Run: headless pygame with SDL's dummy video driver; simulated clock (each Clock.tick advances the game by its frame time, no real sleeping); random seed 0; keys injected as events and as key.get_pressed() state; no mouse input.
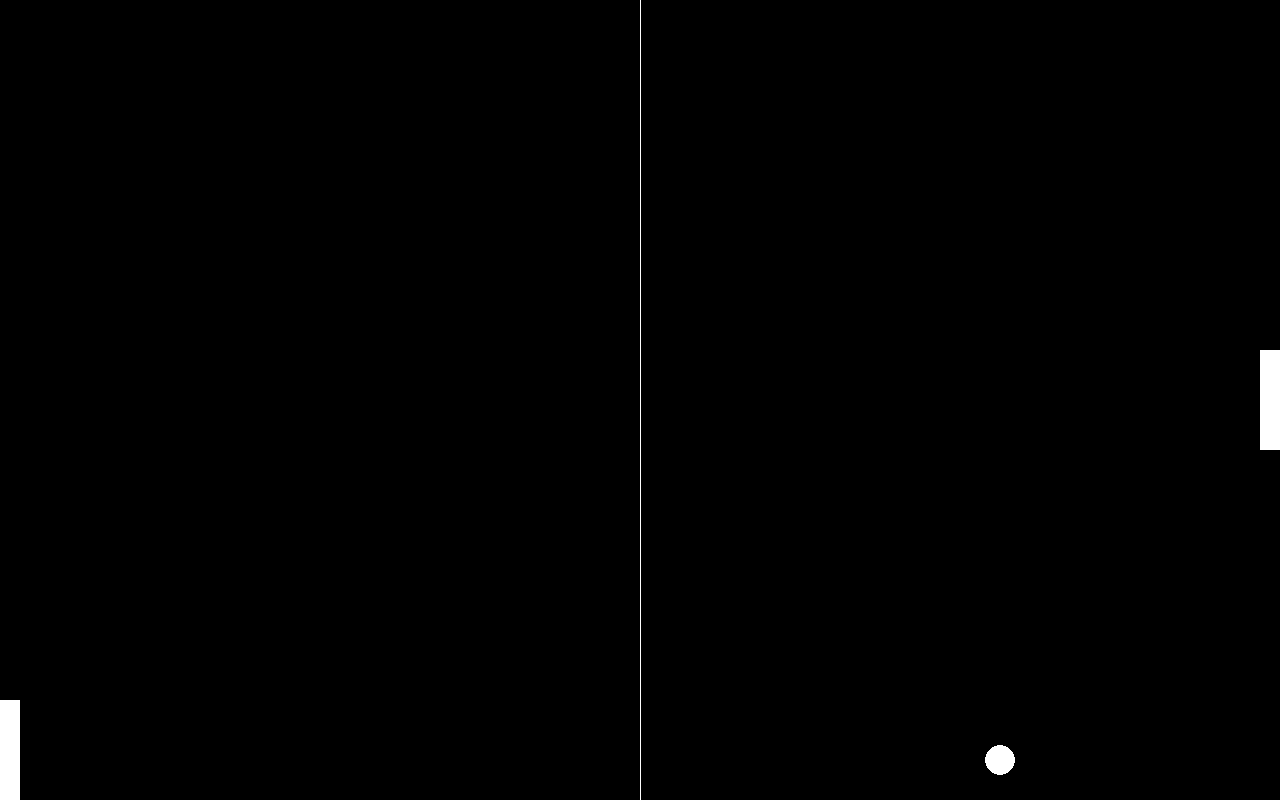
Frame 1 of 4 · flips 1–60 · no input
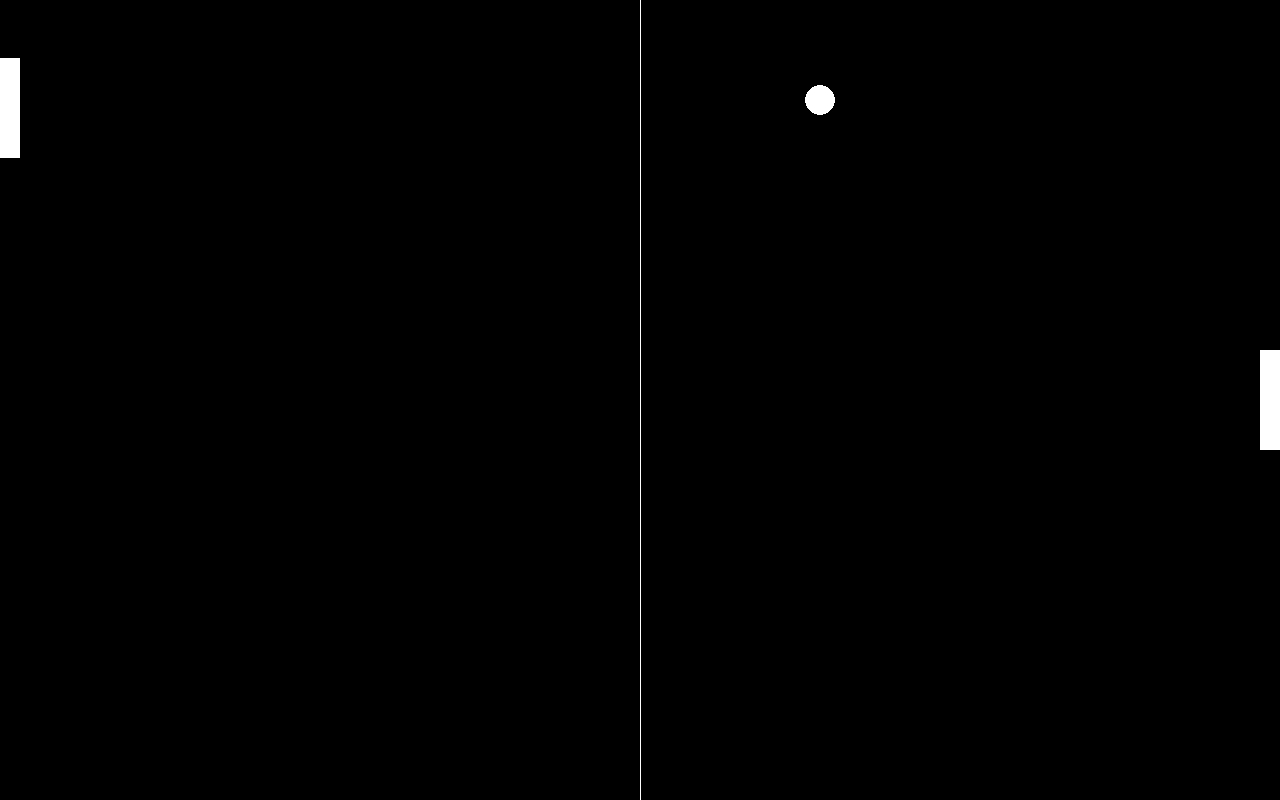
Frame 2 of 4 · flips 61–180 · tapped SPACE, RETURN · held RIGHT (→), D
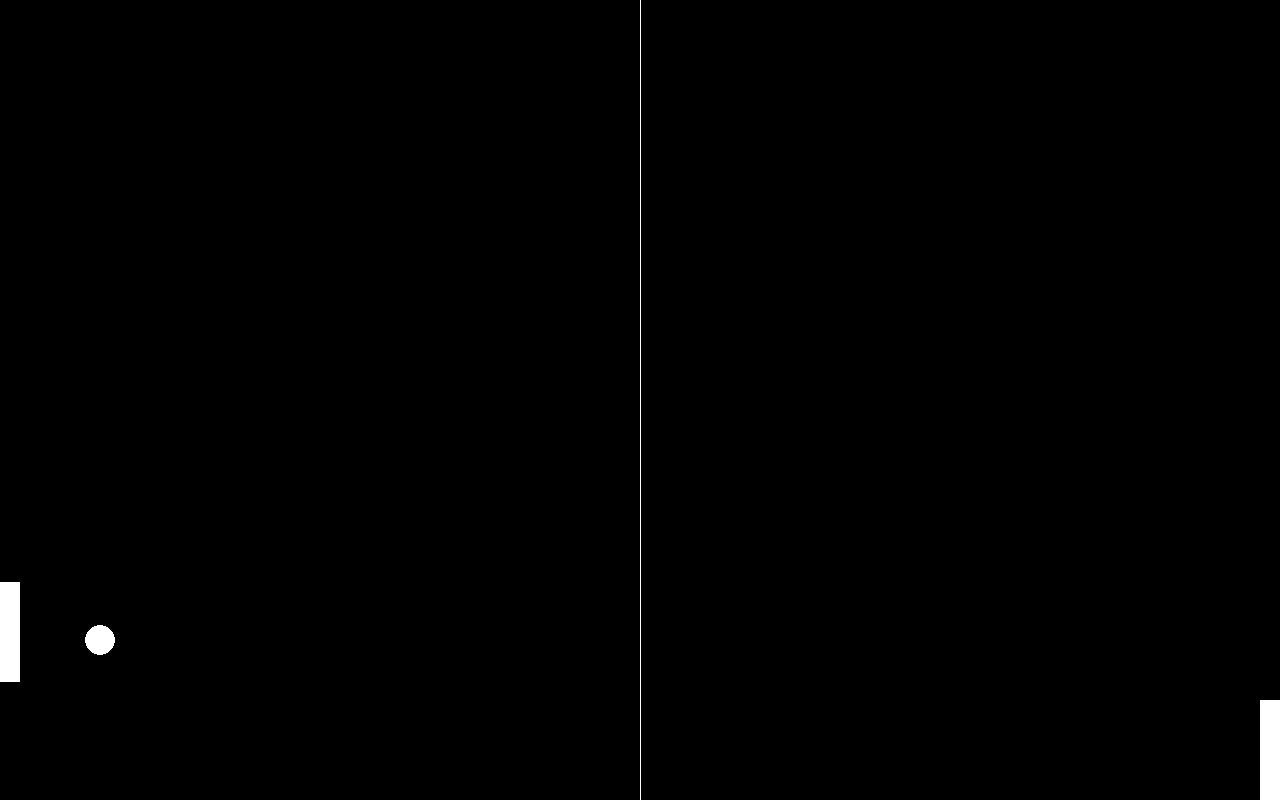
Frame 3 of 4 · flips 181–300 · held DOWN (↓), S
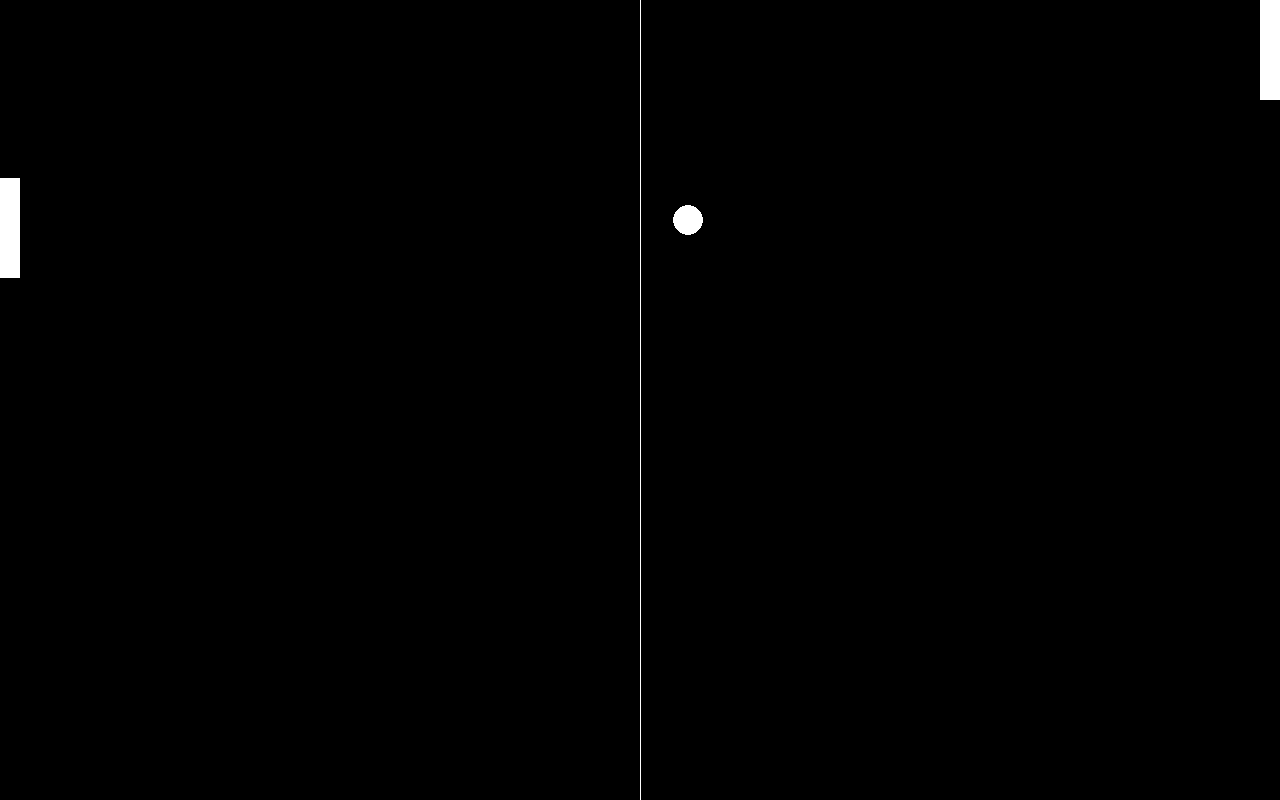
Frame 4 of 4 · flips 301–420 · held LEFT (←), A, UP (↑), W

The pygame program that drew these frames:

import pygame, sys

# FUNCTIONS

def animate_ball():
    global ball_speed_x, ball_speed_y
    ball.x += ball_speed_x
    ball.y += ball_speed_y
    
    # Collision detection
    # Change the ball's direction by reversing its speed
    if ball.bottom >= screen_height or ball.top <= 0:
        ball_speed_y *= -1 
    if ball.right >= screen_width or ball.left <= 0:
        ball_speed_x *= -1

    # Check for collision with the paddles
    if ball.colliderect(player) or ball.colliderect(cpu):
        ball_speed_x *= -1

def animate_player():
    player.y += player_speed
    
    # Keep the player paddle within the screen's boundaries
    if player.top <= 0:
        player.top = 0
    if player.bottom >= screen_height:
        player.bottom = screen_height

def animate_cpu():
    global cpu_speed
    cpu.y += cpu_speed

    # Make computer paddle follow the centre of the ball
    if ball.centery <= cpu.centery:
        cpu_speed = -6
    if ball.centery >= cpu.centery:
        cpu_speed = 6

    # Keep the computer paddle within the screen's boundaries
    if cpu.top <= 0:
        cpu.top = 0
    if cpu.bottom >= screen_height:
        cpu.bottom = screen_height

# Initialize Pygame
pygame.init()

# DEFINITIONS

screen_width = 1280
screen_height = 800

screen = pygame.display.set_mode((screen_width, screen_height))
pygame.display.set_caption("My Pong Game!") # The title of the window

clock = pygame.time.Clock() # Controls the game's frame rate

# Create a rectangle with 30x30 pixels with origin at the screen's top left corner.
ball = pygame.Rect(0, 0, 30, 30) 
ball.center = (screen_width/2, screen_height/2) # Place the ball in the centre of the screen.

# Create the two paddles

# CPU paddle is centred vertically on the left side of the screen
cpu = pygame.Rect(0, 0, 20, 100)
cpu.centery = screen_height/2

# Player paddle is centred vertically on the right side of the screen
player = pygame.Rect(0, 0, 20, 100)
player.midright = (screen_width, screen_height/2)

# Animation

ball_speed_x = 6
ball_speed_y = 6
player_speed = 0
cpu_speed = 6

# GAME LOOP

while True:
    # Check for events (like closing the window)
    for event in pygame.event.get():
        if event.type == pygame.QUIT:
            pygame.quit()
            sys.exit()

        # move paddle up/down by decreasing/increasing the y coordinate
        if event.type == pygame.KEYDOWN:
            if event.key == pygame.K_UP:
                player_speed = -6 
        if event.type == pygame.KEYDOWN:
            if event.key == pygame.K_DOWN:
                player_speed = 6
        
        # set the paddle speed to 0 when the key is released
        if event.type == pygame.KEYUP:
            if event.key == pygame.K_UP:
                player_speed = 0
        if event.type == pygame.KEYUP:
            if event.key == pygame.K_DOWN:
                player_speed = 0

    # Change the positions of the game objects
    animate_ball()
    animate_player()
    animate_cpu()
    
    # Clear the screen with each frame (fill it with black)
    screen.fill('black')

    # Draw the game objects
    pygame.draw.aaline(screen, 'white', (screen_width/2, 0), (screen_width/2, screen_height))
    pygame.draw.ellipse(screen, 'white', ball)
    pygame.draw.rect(screen, 'white', cpu)
    pygame.draw.rect(screen, 'white', player)

    # Update the display
    pygame.display.update()
    clock.tick(60) # Limit the frame rate to 60 fps (or else the computer chooses the highest frame rate possible, which is usually too fast for a game)
